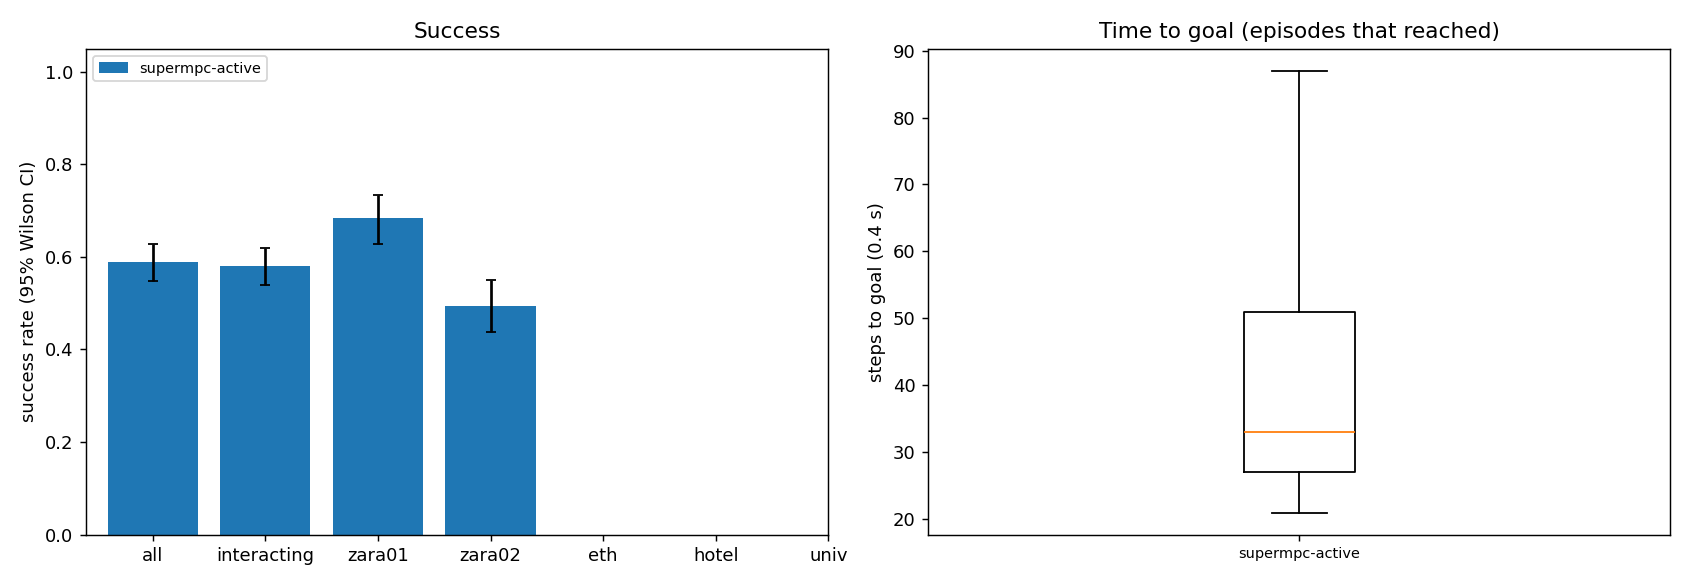

Values plotted in this chart, from the file beside it:
scene, episode, frame, start_x, start_y, goal_x, goal_y, path_peds, surge, planner, success, reached, collisions, coll_tracked, coll_untracked, coll_stopped, steps, min_clearance, coverage, solve_ms, failures, slack_steps, unseen_slack_steps, coll_spawn
zara01, 11, 8091, -7.0, 14.16, 5.0, 14.16, 0, 0, supermpc-active, 1, 1, 0, 0, 0, 0, 25, 2.961, 0.5, 128.5, 0, 0, 0, 0
zara01, 3, 4641, 5.0, 15.87, -7.0, 15.87, 6, 0, supermpc-active, 1, 1, 0, 0, 0, 0, 26, 0.7598, 0.1852, 123.7, 0, 3, 0, 0
zara01, 6, 6861, 5.0, 11.71, -7.0, 11.71, 7, 0, supermpc-active, 1, 1, 0, 0, 0, 0, 24, 0.9033, 0.4688, 142.7, 0, 1, 0, 0
zara01, 8, 7941, -7.0, 13.11, 5.0, 13.11, 4, 0, supermpc-active, 1, 1, 0, 0, 0, 0, 27, 1.696, 0.5312, 147.4, 0, 0, 0, 0
zara01, 7, 4871, -7.0, 10.12, 5.0, 10.12, 7, 0, supermpc-active, 1, 1, 0, 0, 0, 0, 24, 0.001934, 0.7778, 156.1, 0, 8, 0, 0
zara01, 4, 5591, -7.0, 15.9, 5.0, 15.9, 5, 0, supermpc-active, 1, 1, 0, 0, 0, 0, 32, 1.531, 0.4667, 139.8, 0, 2, 0, 0
zara01, 2, 7021, 5.0, 10.31, -7.0, 10.31, 4, 0, supermpc-active, 1, 1, 0, 0, 0, 0, 25, 1.526, 0.8636, 148.9, 0, 0, 0, 0
zara01, 1, 7761, -7.0, 12.84, 5.0, 12.84, 6, 0, supermpc-active, 1, 1, 0, 0, 0, 0, 31, 0.2993, 0.3681, 162, 0, 3, 0, 0
zara01, 12, 7801, 5.0, 14.08, -7.0, 14.08, 7, 0, supermpc-active, 1, 1, 0, 0, 0, 0, 32, 0.2328, 0.6667, 187.7, 0, 5, 0, 0
zara01, 15, 6771, -7.0, 13.59, 5.0, 13.59, 9, 0, supermpc-active, 1, 1, 0, 0, 0, 0, 26, 1.423, 0.287, 134.2, 0, 0, 0, 0
zara01, 9, 7741, -7.0, 13.57, 5.0, 13.57, 7, 0, supermpc-active, 1, 1, 0, 0, 0, 0, 39, 0.9083, 0.4667, 180.8, 0, 7, 0, 0
zara01, 16, 6181, 5.0, 12.36, -7.0, 12.36, 8, 0, supermpc-active, 1, 1, 0, 0, 0, 0, 28, 0.1752, 0.4855, 168.8, 0, 4, 0, 0
zara01, 14, 7461, -7.0, 14.4, 5.0, 14.4, 9, 0, supermpc-active, 1, 1, 0, 0, 0, 0, 28, 0.0927, 0.9667, 174.4, 0, 9, 0, 0
zara01, 19, 4801, 5.0, 11.33, -7.0, 11.33, 5, 0, supermpc-active, 0, 1, 1, 0, 1, 0, 32, -0.01928, 0.8333, 163.1, 0, 6, 0, 0
zara01, 5, 6631, 5.0, 11.26, -7.0, 11.26, 11, 0, supermpc-active, 1, 1, 0, 0, 0, 0, 31, 0.8155, 0.6865, 181.5, 0, 5, 0, 0
zara01, 0, 6481, -7.0, 10.41, 5.0, 10.41, 10, 0, supermpc-active, 0, 1, 2, 3, 0, 0, 31, -0.3331, 0.7892, 226.5, 0, 13, 2, 0
zara01, 28, 7891, 5.0, 11.4, -7.0, 11.4, 4, 0, supermpc-active, 1, 1, 0, 0, 0, 0, 29, 2.991, 1.0, 129.2, 0, 0, 0, 0
zara01, 25, 6941, 5.0, 13.01, -7.0, 13.01, 6, 0, supermpc-active, 0, 1, 1, 1, 0, 0, 28, -0.1712, 0.3775, 153.4, 0, 4, 0, 0
zara01, 24, 6671, -7.0, 15.38, 5.0, 15.38, 8, 0, supermpc-active, 1, 1, 0, 0, 0, 0, 24, 0.456, 0.8333, 156.8, 0, 5, 0, 0
zara01, 27, 7021, 5.0, 13.75, -7.0, 13.75, 5, 0, supermpc-active, 1, 1, 0, 0, 0, 0, 41, 0.7607, 0.5556, 130.4, 0, 2, 0, 0
zara01, 13, 7581, 5.0, 10.24, -7.0, 10.24, 11, 0, supermpc-active, 0, 1, 2, 1, 1, 0, 57, -0.4578, 0.6871, 207.9, 0, 9, 6, 0
zara01, 29, 8041, 5.0, 15.11, -7.0, 15.11, 2, 0, supermpc-active, 1, 1, 0, 0, 0, 0, 28, 3.877, nan, 127.7, 0, 0, 0, 0
zara01, 26, 6271, 5.0, 14.09, -7.0, 14.09, 9, 0, supermpc-active, 0, 1, 2, 1, 1, 0, 41, -0.08522, 0.4808, 164.3, 0, 8, 0, 0
zara01, 10, 5231, 5.0, 13.47, -7.0, 13.47, 21, 1, supermpc-active, 1, 1, 0, 0, 0, 0, 59, 0.2224, 0.4682, 198.1, 0, 10, 0, 0
zara01, 32, 7881, -7.0, 13.13, 5.0, 13.13, 4, 0, supermpc-active, 0, 1, 2, 1, 1, 0, 30, -0.3495, 0.5278, 151.1, 0, 7, 3, 0
zara01, 33, 5621, 5.0, 13.96, -7.0, 13.96, 4, 0, supermpc-active, 1, 1, 0, 0, 0, 0, 39, 0.3126, 0.6515, 165.2, 0, 4, 2, 0
zara01, 21, 5391, -7.0, 12.55, 5.0, 12.55, 17, 1, supermpc-active, 1, 1, 0, 0, 0, 0, 31, 0.4044, 0.5617, 239.7, 0, 14, 0, 0
zara01, 18, 5301, -7.0, 15.82, 5.0, 15.82, 19, 1, supermpc-active, 1, 1, 0, 0, 0, 0, 53, 0.7026, 0.7052, 205.1, 0, 13, 5, 0
zara01, 39, 7281, -7.0, 10.41, 5.0, 10.41, 6, 0, supermpc-active, 1, 1, 0, 0, 0, 0, 25, 4.133, nan, 111.5, 0, 0, 0, 0
zara01, 34, 7391, 5.0, 15.65, -7.0, 15.65, 8, 0, supermpc-active, 1, 1, 0, 0, 0, 0, 30, 0.3984, 0.9286, 195.6, 0, 8, 0, 0
zara01, 20, 6271, 5.0, 13.71, -7.0, 13.71, 7, 0, supermpc-active, 0, 0, 3, 1, 2, 0, 90, -0.3163, 0.4713, 226, 0, 30, 30, 0
zara01, 23, 6141, -7.0, 13.77, 5.0, 13.77, 7, 0, supermpc-active, 0, 0, 0, 0, 0, 0, 90, 0.2913, 0.6824, 176.8, 0, 14, 0, 0
zara01, 17, 5341, -7.0, 10.25, 5.0, 10.25, 17, 1, supermpc-active, 1, 1, 0, 0, 0, 0, 83, 0.05456, 0.362, 232.7, 0, 13, 23, 0
zara01, 38, 6341, -7.0, 10.39, 5.0, 10.39, 12, 0, supermpc-active, 1, 1, 0, 0, 0, 0, 24, 0.3994, 0.5208, 140.1, 0, 8, 0, 0
zara01, 36, 6661, 5.0, 12.12, -7.0, 12.12, 11, 0, supermpc-active, 1, 1, 0, 0, 0, 0, 27, 1.14, 0.5333, 191.4, 0, 1, 0, 0
zara01, 30, 6031, -7.0, 11.36, 5.0, 11.36, 8, 0, supermpc-active, 0, 1, 5, 4, 1, 0, 65, -0.3284, 0.5161, 211.9, 0, 19, 7, 0
zara01, 31, 5441, 5.0, 14, -7.0, 14, 14, 1, supermpc-active, 0, 1, 4, 0, 4, 0, 82, -0.4359, 0.3069, 206.8, 0, 9, 5, 0
zara01, 42, 4541, 5.0, 13.52, -7.0, 13.52, 6, 0, supermpc-active, 1, 1, 0, 0, 0, 0, 28, 2.38, 0.1818, 135.3, 0, 0, 0, 0
zara01, 40, 7371, 5.0, 10.41, -7.0, 10.41, 7, 0, supermpc-active, 0, 1, 3, 0, 3, 0, 34, -0.2252, 0.2449, 167.7, 0, 1, 3, 0
zara01, 35, 6761, -7.0, 15.23, 5.0, 15.23, 9, 0, supermpc-active, 1, 1, 0, 0, 0, 0, 61, 0.9136, 0.5795, 172.8, 0, 2, 15, 0
zara01, 41, 6221, 5.0, 10.8, -7.0, 10.8, 7, 0, supermpc-active, 1, 1, 0, 0, 0, 0, 29, 0.6421, 0.6515, 164.9, 0, 0, 0, 0
zara01, 50, 5071, -7.0, 13.73, 5.0, 13.73, 12, 1, supermpc-active, 1, 1, 0, 0, 0, 0, 24, 2.001, 0.2405, 126.1, 0, 0, 0, 0
zara01, 43, 7911, -7.0, 10.51, 5.0, 10.51, 4, 0, supermpc-active, 1, 1, 0, 0, 0, 0, 26, 2.325, 0.8333, 157.3, 0, 1, 0, 0
zara01, 48, 5031, 5.0, 10.35, -7.0, 10.35, 13, 0, supermpc-active, 0, 1, 1, 1, 0, 0, 24, -0.1957, 0.3622, 188.9, 0, 7, 0, 0
zara01, 52, 4981, -7.0, 11.6, 5.0, 11.6, 11, 0, supermpc-active, 1, 1, 0, 0, 0, 0, 29, 2.885, 0.0, 105.6, 0, 0, 0, 0
zara01, 49, 7011, 5.0, 12.33, -7.0, 12.33, 4, 0, supermpc-active, 0, 1, 1, 1, 0, 0, 24, -0.3373, 0.6528, 365.3, 1, 8, 2, 0
zara01, 37, 5301, -7.0, 12.95, 5.0, 12.95, 21, 1, supermpc-active, 1, 1, 0, 0, 0, 0, 28, 0.2732, 0.6239, 246.1, 0, 10, 1, 0
zara01, 45, 5911, 5.0, 14.54, -7.0, 14.54, 8, 0, supermpc-active, 1, 1, 0, 0, 0, 0, 32, 0.3602, 0.5526, 209.9, 0, 5, 0, 0
zara01, 54, 6801, -7.0, 13.91, 5.0, 13.91, 9, 0, supermpc-active, 0, 1, 1, 0, 1, 0, 23, -0.1508, 0.4405, 133.3, 0, 0, 0, 0
zara01, 51, 6911, -7.0, 11.43, 5.0, 11.43, 7, 0, supermpc-active, 1, 1, 0, 0, 0, 0, 22, 0.8677, 0.5556, 191.2, 0, 1, 2, 0
zara01, 47, 7421, -7.0, 10.73, 5.0, 10.73, 7, 0, supermpc-active, 0, 1, 2, 2, 0, 0, 58, -0.02781, 0.5316, 214.1, 0, 26, 3, 2
zara01, 59, 4521, 5.0, 15.83, -7.0, 15.83, 6, 0, supermpc-active, 1, 1, 0, 0, 0, 0, 22, 1.191, 0.5, 139, 0, 0, 0, 0
zara01, 56, 7951, -7.0, 15.42, 5.0, 15.42, 4, 0, supermpc-active, 1, 1, 0, 0, 0, 0, 26, 0.7249, 0.3824, 142.7, 0, 1, 0, 0
zara01, 57, 7791, -7.0, 13.8, 5.0, 13.8, 7, 0, supermpc-active, 1, 1, 0, 0, 0, 0, 32, 0.8043, 0.6215, 187.7, 0, 5, 3, 0
zara01, 22, 4851, 5.0, 13.77, -7.0, 13.77, 7, 0, supermpc-active, 0, 0, 2, 2, 0, 0, 90, -0.1138, 0.819, 234.5, 0, 18, 4, 0
zara01, 66, 7311, -7.0, 10.54, 5.0, 10.54, 6, 0, supermpc-active, 1, 1, 0, 0, 0, 0, 26, 2.761, 0.0, 118.8, 0, 0, 0, 0
zara01, 55, 7531, 5.0, 12.08, -7.0, 12.08, 11, 0, supermpc-active, 0, 1, 2, 2, 0, 0, 34, -0.2676, 0.6389, 151.4, 0, 4, 0, 0
zara01, 53, 7731, 5.0, 14.8, -7.0, 14.8, 7, 0, supermpc-active, 0, 1, 2, 2, 0, 0, 38, -0.3454, 0.6222, 183.4, 0, 7, 0, 2
zara01, 46, 7121, -7.0, 15.49, 5.0, 15.49, 9, 0, supermpc-active, 1, 1, 0, 0, 0, 0, 62, 0.0871, 0.4921, 215.3, 0, 9, 15, 0
zara01, 44, 6671, 5.0, 10.99, -7.0, 10.99, 12, 0, supermpc-active, 0, 1, 3, 3, 0, 0, 54, -0.3286, 0.6196, 200.5, 0, 14, 0, 0
... 540 more rows
